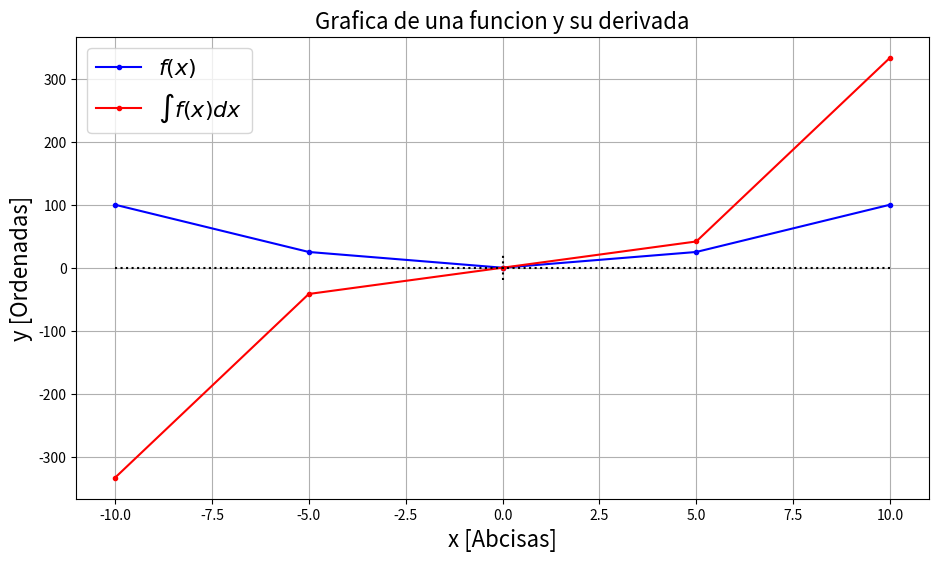

This chart was generated by the following Python code:
#Derivar

#Librerias a usar
from sympy import *
import numpy as np
import matplotlib.pyplot as plt

x, y = symbols('x y') # definir simbolos en sympy de tipo entero

#Definir la funcion (se puede poner la funcion que sea)
y = x**2

#Hace la integral de la funcion
integral = integrate(y, x)

#Puntos en los que se ven la grafica de la derivada (limite inferior grafica, limite maximo grafica, cantidad de ptos que tendra la funcion)
puntos = np.linspace(-10, 10, 5)

#Evaluar la funcion en un lambda
f1 = lambdify(x, y, 'numpy') #da valores float

#Evaluar la derivada en un lambda
f2 = lambdify(x, integral, 'numpy') #da valores float

#graficas
nombre = [r'$f(x)$', r'$\int f(x) dx$']
plt.figure(figsize = (11,6))
plt.plot(puntos, f1(puntos), '-b.', label= r'%s'%nombre[0]) #grafica funcion
plt.plot(puntos, f2(puntos), '-r.',label= r'%s'%nombre[1]) #grafica derivadas
plt.hlines(0, -10, 10, colors = 'k', linestyle= 'dotted') #eje horizontal
plt.vlines(0, -20, 20, colors = 'k', linestyle= 'dotted') #eje vertical
plt.xlabel('x [Abcisas]', fontsize = 16) #titulo de eje x
plt.ylabel('y [Ordenadas]', fontsize = 16) #titulo de eje y
plt.legend(loc='best',fontsize = 16) #para mostrar la leyenda de la derivada y la funcion
plt.title('Grafica de una funcion y su derivada', fontsize = 16) #titulo de la grafica
plt.grid() #lineas de la grafica
plt.show()
